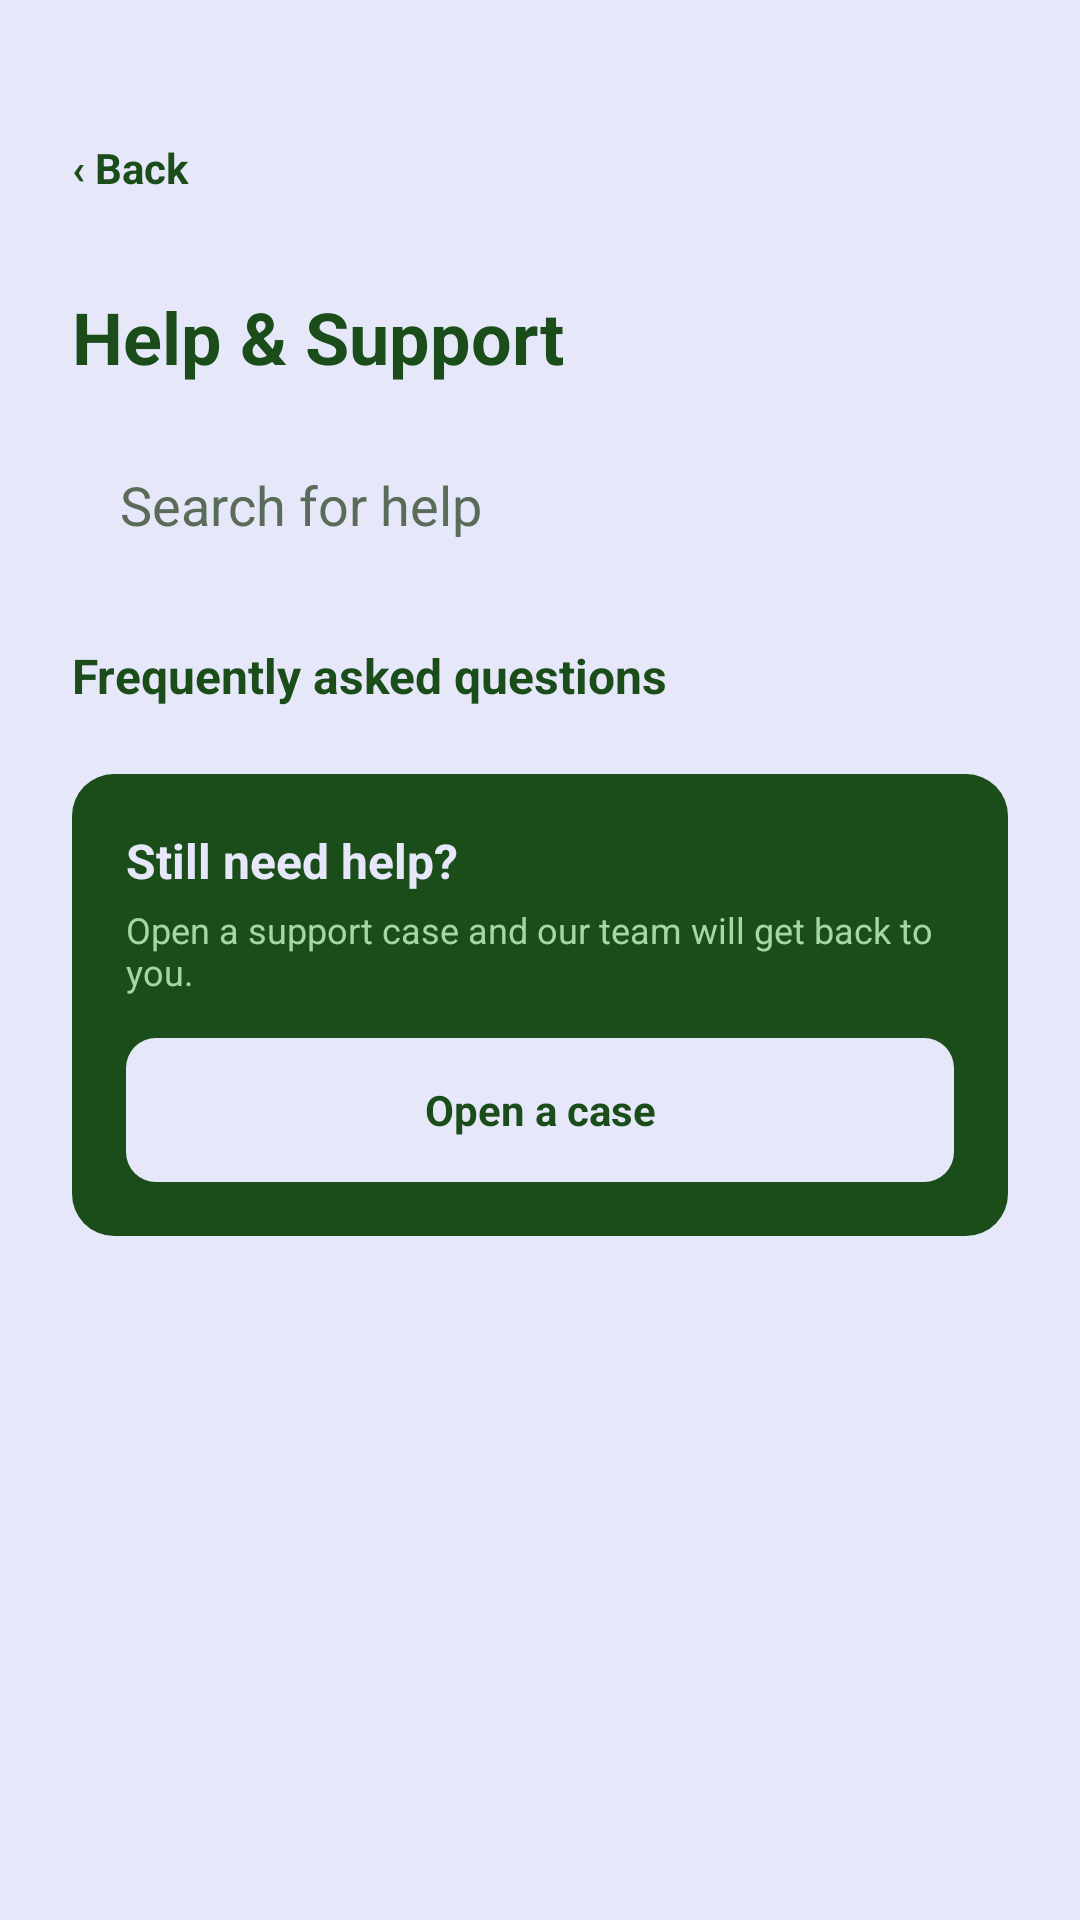

Produce the Android XML layout that renders to this screen, including the resource entries it uses.
<!-- AndroidManifest.xml: application theme Theme.GeoConnect -->
<!-- res/layout/activity_support.xml -->
<?xml version="1.0" encoding="utf-8"?>
<ScrollView
    xmlns:android="http://schemas.android.com/apk/res/android"
    android:id="@+id/main"
    android:layout_width="match_parent"
    android:layout_height="match_parent"
    android:background="@color/glitter">

    <LinearLayout
        android:layout_width="match_parent"
        android:layout_height="wrap_content"
        android:orientation="vertical"
        android:padding="24dp">

        <TextView
            android:id="@+id/tvBack"
            android:layout_width="wrap_content"
            android:layout_height="wrap_content"
            android:text="‹ Back"
            android:textColor="@color/forest_green"
            android:textSize="14sp"
            android:textStyle="bold"
            android:layout_marginTop="8dp"
            android:gravity="center_vertical"
            android:clickable="true"
            android:focusable="true"
            android:minHeight="48dp"
            android:minWidth="48dp" />

        <TextView
            android:layout_width="wrap_content"
            android:layout_height="wrap_content"
            android:text="Help &amp; Support"
            android:textColor="@color/forest_green"
            android:textSize="24sp"
            android:textStyle="bold"
            android:layout_marginTop="16dp" />

        <EditText
            android:id="@+id/etSearch"
            android:layout_width="match_parent"
            android:layout_height="48dp"
            android:layout_marginTop="16dp"
            android:background="@drawable/bg_input_field"
            android:hint="Search for help"
            android:textColorHint="#5A6B5A"
            android:inputType="text"
            android:maxLines="1"
            android:paddingStart="16dp"
            android:paddingEnd="16dp"
            android:textColor="@color/black" />

        <TextView
            android:layout_width="wrap_content"
            android:layout_height="wrap_content"
            android:text="Frequently asked questions"
            android:textColor="@color/forest_green"
            android:textSize="16sp"
            android:textStyle="bold"
            android:layout_marginTop="22dp" />

        
        <LinearLayout
            android:id="@+id/faqContainer"
            android:layout_width="match_parent"
            android:layout_height="wrap_content"
            android:orientation="vertical"
            android:layout_marginTop="2dp" />

        <TextView
            android:id="@+id/tvNoResults"
            android:layout_width="match_parent"
            android:layout_height="wrap_content"
            android:text="No matching questions. Try different words, or open a case below."
            android:textColor="@color/black"
            android:textSize="13sp"
            android:layout_marginTop="12dp"
            android:visibility="gone" />

        <LinearLayout
            android:layout_width="match_parent"
            android:layout_height="wrap_content"
            android:orientation="vertical"
            android:background="@drawable/bg_card_dark"
            android:padding="18dp"
            android:layout_marginTop="20dp">

            <TextView
                android:layout_width="wrap_content"
                android:layout_height="wrap_content"
                android:text="Still need help?"
                android:textColor="@color/glitter"
                android:textSize="16sp"
                android:textStyle="bold" />

            <TextView
                android:layout_width="wrap_content"
                android:layout_height="wrap_content"
                android:text="Open a support case and our team will get back to you."
                android:textColor="@color/sage_green"
                android:textSize="12sp"
                android:layout_marginTop="4dp" />

            <TextView
                android:id="@+id/btnOpenCase"
                android:layout_width="match_parent"
                android:layout_height="48dp"
                android:text="Open a case"
                android:textColor="@color/forest_green"
                android:textSize="14sp"
                android:textStyle="bold"
                android:gravity="center"
                android:layout_marginTop="14dp"
                android:background="@drawable/bg_button_light"
                android:clickable="true"
                android:focusable="true"
                android:minHeight="48dp"
                android:minWidth="48dp" />

        </LinearLayout>

    </LinearLayout>

</ScrollView>
<!-- resources referenced by this layout -->
<resources>
  <color name="black">#2E2E2E</color>
  <color name="forest_green">#1A4D1A</color>
  <color name="glitter">#E6E8FA</color>
  <color name="sage_green">#A2D8A2</color>
  <!-- drawable bg_button_light (drawable) -->
  <?xml version="1.0" encoding="utf-8"?>
  <shape xmlns:android="http://schemas.android.com/apk/res/android">
      <solid android:color="@color/glitter" />
      <corners android:radius="10dp" />
  </shape>
  <!-- drawable bg_card_dark (drawable) -->
  <?xml version="1.0" encoding="utf-8"?>
  <shape xmlns:android="http://schemas.android.com/apk/res/android">
      <solid android:color="@color/forest_green" />
      <corners android:radius="14dp" />
  </shape>
  <style name="Theme.GeoConnect" parent="Base.Theme.GeoConnect" />
  <style name="Base.Theme.GeoConnect" parent="Theme.Material3.DayNight.NoActionBar">
          
          
      </style>
</resources>
